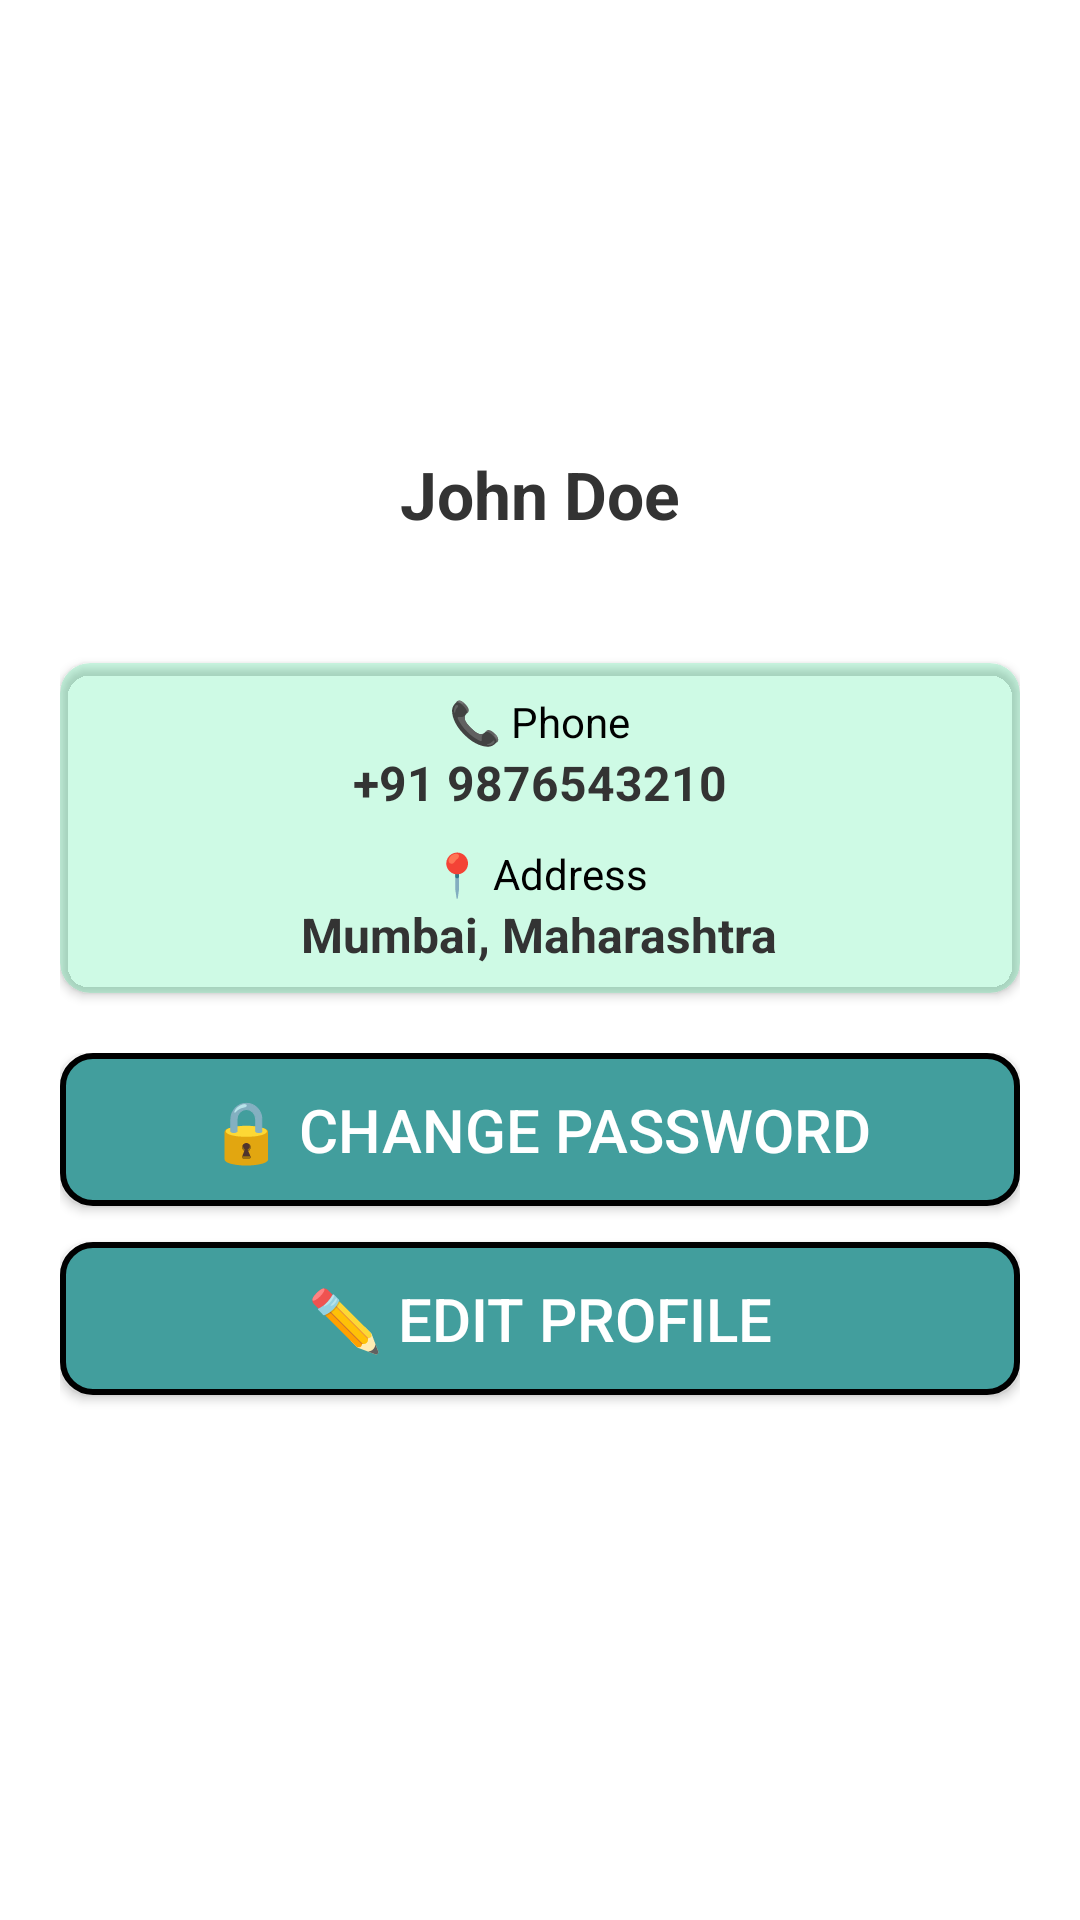

Layout XML and referenced resources for this Android screen:
<!-- AndroidManifest.xml: application theme Theme.LabourCinnect1 -->
<!-- res/layout/activity_profile.xml -->
<?xml version="1.0" encoding="utf-8"?>
<ScrollView xmlns:android="http://schemas.android.com/apk/res/android"
    android:layout_width="match_parent"
    xmlns:app="http://schemas.android.com/apk/res-auto"
    android:layout_height="match_parent"
    android:fillViewport="true"
    android:background="@color/white">

    <LinearLayout
        android:layout_width="match_parent"
        android:layout_height="wrap_content"
        android:orientation="vertical"
        android:padding="20dp"
        android:gravity="center_horizontal">

        
        <ImageView
            android:id="@+id/profileImage"
            android:layout_width="120dp"
            android:layout_height="120dp"
            android:scaleType="centerCrop"
            android:src="@drawable/profile1"
            android:elevation="4dp"
            android:layout_marginBottom="10dp"/>

        
        <TextView
            android:id="@+id/fullName"
            android:layout_width="wrap_content"
            android:layout_height="wrap_content"
            android:text="John Doe"
            android:textSize="22sp"
            android:textStyle="bold"
            android:textColor="#333333"
            android:gravity="center"
            android:layout_marginBottom="4dp"/>

        
        <TextView
            android:id="@+id/userType"
            android:layout_width="wrap_content"
            android:layout_height="wrap_content"
            android:text=""
            android:textSize="16sp"
            android:textColor="#757575"
            android:gravity="center"
            android:layout_marginBottom="16dp"/>

        
        <androidx.cardview.widget.CardView
            android:layout_width="match_parent"
            android:layout_height="110dp"
            app:cardCornerRadius="10dp"
            android:padding="16dp"
            android:backgroundTint="#3100E676"
            android:layout_marginBottom="20dp">

            <LinearLayout
                android:layout_width="match_parent"
                android:layout_height="wrap_content"
                android:gravity="center"
                android:orientation="vertical">

                
                <TextView
                    android:layout_height="wrap_content"
                    android:layout_width="wrap_content"
                    android:text="@string/phone"
                    android:textSize="14sp"
                    android:paddingTop="10dp"
                    android:textColor="@color/black"/>
                <TextView
                    android:layout_height="wrap_content"
                    android:layout_width="wrap_content"
                    android:id="@+id/phoneNumber"
                    android:text="+91 9876543210"
                    android:textSize="16sp"
                    android:textStyle="bold"
                    android:textColor="#333333"
                    android:layout_marginBottom="10dp"/>

                
                <TextView
                    android:layout_height="wrap_content"
                    android:layout_width="wrap_content"
                    android:text="@string/address"
                    android:textSize="14sp"
                    android:textColor="@color/black"/>
                <TextView
                    android:layout_height="wrap_content"
                    android:layout_width="wrap_content"
                    android:id="@+id/address"
                    android:text="@string/mumbai_maharashtra"
                    android:textSize="16sp"
                    android:textStyle="bold"
                    android:textColor="#333333"/>
            </LinearLayout>
        </androidx.cardview.widget.CardView>

        
        <LinearLayout
            android:layout_width="match_parent"
            android:layout_height="wrap_content"
            android:orientation="vertical">

            <FrameLayout
                android:id="@+id/fragment_container"
                android:layout_width="match_parent"
                android:layout_height="match_parent"/>

            <androidx.appcompat.widget.AppCompatButton
                android:id="@+id/changePassword"
                android:layout_width="match_parent"
                android:layout_height="wrap_content"
                android:text="@string/change_password"
                android:background="@drawable/button_square"
                android:textColor="#FFF"
                android:layout_marginBottom="12dp"
                android:padding="12dp"
                android:textSize="20sp"/>


        </LinearLayout>

        <androidx.appcompat.widget.AppCompatButton
            android:id="@+id/editProfile"
            android:layout_width="match_parent"
            android:layout_height="wrap_content"
            android:layout_marginBottom="12dp"
            android:background="@drawable/button_square"
            android:padding="12dp"
            android:text="@string/edit_profile"
            android:textColor="#FFF"
            android:textSize="20sp" />

    </LinearLayout>
</ScrollView>
<!-- resources referenced by this layout -->
<resources>
  <color name="black">#FF000000</color>
  <color name="white">#FFFFFFFF</color>
  <!-- drawable button_square (drawable) -->
  <?xml version="1.0" encoding="utf-8"?>
  <shape xmlns:android="http://schemas.android.com/apk/res/android">
      <corners android:radius="10dp"/> 
      <stroke android:width="2dp"/> 
      <solid android:color="#429E9D" />
      <stroke
          android:width="2dp"
          android:color="#000000" />
  
  </shape>
  <string name="address">📍 Address</string>
  <string name="change_password">🔒 Change Password</string>
  <string name="edit_profile">✏️ Edit Profile</string>
  <string name="mumbai_maharashtra">Mumbai, Maharashtra</string>
  <string name="phone">📞 Phone</string>
  <style name="Theme.LabourCinnect1" parent="Base.Theme.LabourCinnect1" />
  <style name="Base.Theme.LabourCinnect1" parent="Theme.Material3.DayNight.NoActionBar">
  
          <item name="android:statusBarColor">#429E9D</item>
  
          
          
      </style>
</resources>
